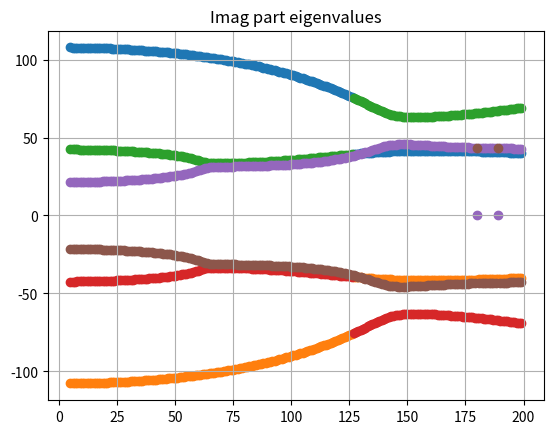
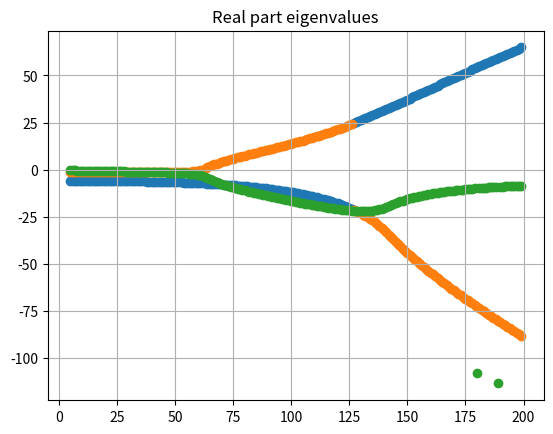

The matplotlib source for these figures, in order:
import numpy as np
import pandas as pd
import matplotlib.pyplot as plt


#Initiating import parameters:
m               = 50    	    #[kg/m]     - Mass per unit length
S               = 5             #[kgm/m]    - Static mass moment of the wing around x_f
I_alpha         = 4.67          #[kgm^2/m]  - Mass moment of the wing around x_f
S_beta          = 1.56          #[kgm/m]    - Static mass moment of the control surface around x_h
I_beta          = 0.26          #[kgm^2/m]  - Mass moment of the control surface around x_h
I_alpha_beta    = 0.81          #[kgm^2/m]  - Product of interia of the control surface 

c               = 1             #[m]        - Chord
b               = c/2           #[m]        - Semi-chord
a               = -0.2          #[-]        - Elastic axis position
ch              = 0.5           #[-]        - Hinge axis position

K_h             = 25e3          #[N/m]      - Linear heave stiffness
K_alpha         = 9e3           #[Nm/rad]   - Linear pitch stiffness
K_beta          = 1e3           #[Nm/rad]   - Linear control stiffness
K_h5            = 750*K_h       #[N/m]      - Non-linear heave stiffness

C_h             = K_h/1000      #[N/m]      - Structual damping
C_alpha         = K_alpha/1000  #[N/m]      - Structual damping
C_beta          = K_beta/1000   #[N/m]      - Structual damping
rho             = 1.225         #[kg/m^3]   - Air density

# Wagner constants:
psi_1           = 0.165
psi_2           = 0.335
epsi_1          = 0.0455
epsi_2          = 0.3

#Theodorsen constants:
mu              = np.arccos(ch)

T1              = -1/3 * np.sqrt(1-ch**2)*(2+ch**2)+ch*mu
T2              = ch*(1-ch**2)-np.sqrt(1-ch**2)*(1+ch**2)*mu+ch*(mu)**2
T3              = -(1/8 + ch**2)*mu**2 + 1/4*ch*np.sqrt(1-ch**2)*mu*(7+2*ch**2)-1/8 * (1-ch**2)*(5 *(ch**2)+4)

T4              = -mu + ch*np.sqrt(1-ch**2)
T5              = -(1-ch**2)-(mu**2) + 2*ch*np.sqrt(1-ch**2)*mu
T6              = T2

T7              = -(1/8+ch**2)*mu + 1/8*ch*np.sqrt(1-ch**2)*(7+2*ch**2)
T8              = -1/3 * np.sqrt(1-ch**2)*(2*ch**2 + 1)+ch*mu
T9              = 1/2 * (1/3*((np.sqrt(1-ch**2))**3)+a*T4)

T10             = np.sqrt(1-ch**2)+mu
T11             = mu*(1-2*ch) + np.sqrt(1-ch**2)*(2-ch)
T12             = np.sqrt(1-ch**2)*(2+ch)-mu*(2*ch + 1)

T13             = 1/2*(-T7 - (ch-a)*T1)
T14             = 1/16 + 1/2 * a*ch

def matrices(rho, U, amplitude):
    # Structual mass matrix [A}:
    A = np.array([[m , S , S_beta],
                 [S , I_alpha, I_alpha_beta],
                 [S_beta,I_alpha_beta, I_beta]])

    # Aerodynamic mass matrix [B]:
    B = b**2 * np.array([[np.pi, -np.pi*a*b, -T1*b],
                         [-np.pi*a*b, np.pi*(b**2)*(1/8 + a**2), -(T7+(ch-a)*T1)*b**2],
                         [-T1*b, 2*T13*b**2, (-T3*b**2)/np.pi]])

    #Mass matrix [M]:
    M = A + rho*B
    
    #Structual Damping [C]:
    C = np.array([[C_h, 0 , 0],
        [0 , C_alpha, 0],
        [0 , 0 , C_beta]])

    # Aerodynamic Damping [D]:
    D1 = b**2 * np.array([[0, np.pi, -T4],
                         [0, np.pi*(0.5-a)*b, (T1-T8-(ch-a)*T4 +0.5*T11)*b],
                         [0, (-2*T9 -T1 + T4*(a-0.5))*b, (-T4*T11*b)/(2*np.pi)]])

    D2 = np.array([[2*np.pi*b,  2*np.pi*(b**2)*(0.5-a), b**2*T11],
                   [-2*np.pi*(b**2)*(a+0.5), -2*np.pi*(b**3)*(a+0.5)*(0.5-a), -(b**3)*(a+0.5)*T11],
                   [(b**2)*T12, (b**3)*T12*(0.5-a), (b**3*T12*T11)/(2*np.pi)]])

    D = D1 + (1-psi_1-psi_2)*D2

    #Structual stiffness matrix [E]:
    E = np.array([[K_h, 0 , 0],
                  [0 , K_alpha, 0],
                  [0 , 0 , K_beta]])


    #Structual stiffness matrix [E]:
    E_eqv = np.array([[K_h+(5/8)*(amplitude**4)*K_h5, 0, 0],
        [0 , K_alpha, 0],
        [0 , 0 , K_beta]])

    #Aerodynamic stiffness matrix [F]:
    F1 = b**2 * np.array([[0,0,0],
                          [0,0,(T4+T10)],
                          [0,0,(T5-T4*T10)/np.pi]])

    F2 = np.array([[0,2*np.pi*b, 2*b*T10],
                   [0,-2*np.pi*(b**2)*(a+0.5),-2*(b**2)*(a+0.5)*T10],
                   [0,(b**2)*T12, ((b**2)*T12*T10)/np.pi]])

    F3 = np.array([[2*np.pi*b, 2*np.pi*(b**2)*(0.5-a), (b**2)*T11],
                   [-2*np.pi*(b**2)*(a+0.5), -2*np.pi*(b**3)*(a+0.5)*(0.5-a), -(b**3)*(a+0.5)*T11],
                   [(b**2)*T12, (b**3)*T12*(1/2-a), ((b**3)*T12*T11)/(2*np.pi)]])

    F= F1+(1-psi_1-psi_2)*F2+ (((psi_1*epsi_1)/b)+((psi_2*epsi_2)/b))*F3

    #Aerodynamic influence matrix [W]:
    W0 = np.array([[-psi_1*(epsi_1/b)**2],
                   [-psi_2*(epsi_2/b)**2],
                   [psi_1*epsi_1*(1-epsi_1*(0.5-a))/b],
                   [psi_2*epsi_2*(1-epsi_2*(0.5-a))/b],
                   [psi_1*epsi_1*(T10-((epsi_1*T11)/2))/(np.pi*b)],
                   [psi_2*epsi_2*(T10-((epsi_2*T11)/2))/(np.pi*b)]])

    #W = np.array([[2 * np.pi * b * W0.T],
    #              [-2 * np.pi * (b ** 2) * (a + 0.5) * W0.T],
    #              [b ** 2 * T12 * W0.T]])
    W = np.array([[2 * np.pi * b * W0.T , 2 * np.pi * (b ** 2) * (a + 0.5) * W0.T, b ** 2 * T12 * W0.T]]) #minus infront of the 2??
    W = W.reshape([3, 6])
    

    #Aerodynamic state equation matrices [W1] and [W2]:
    W1 = np.array([[1,0,0],
                   [1,0,0],
                   [0,1,0],
                   [0,1,0],
                   [0,0,1],
                   [0,0,1]])

    W2 = np.array([[-epsi_1/b,0,0,0,0,0],
                   [0,-epsi_2/b,0,0,0,0],
                   [0,0,-epsi_1/b,0,0,0],
                   [0,0,0,-epsi_2/b,0,0],
                   [0,0,0,0,-epsi_1/b,0],
                   [0,0,0,0,0,-epsi_2/b]])


    #Taking the inverse of [M]:
    M_inv = np.linalg.inv(M)

    Q_eqv = np.block([[-M_inv @ (C+rho*U*D),-M_inv @ (E_eqv+rho*(U**2)*F),-rho*(U**3)*M_inv @ W],
                  [np.eye(3), np.zeros(shape=(3,3)),np.zeros(shape=(3,6))],
                  [np.zeros(shape=(6,3)), W1, U*W2]])

    return Q_eqv

#pd.DataFrame(Q_eqv).to_excel('matrix_Q.xlsx')

### OLD CODE (WE DO NOT NEED THIS, BUT DONT DELETE IT)

# U_tab = []
# h_damp = []
# alpha_damp = []
# beta_damp = []
# h_omega = []
# alpha_omega = []
# beta_omega = []
#
#
#
# for U in range(5, 200, 1):
#     Q_eqv = matrices(1.225, U, 0)
#     h_eig = np.linalg.eigvals(Q_eqv)[3]
#     alpha_eig = np.linalg.eigvals(Q_eqv)[4]
#     beta_eig = np.linalg.eigvals(Q_eqv)[5]
#
#     U_tab.append(U)
#     h_omega_value = np.sqrt(h_eig.imag**2 + h_eig.real**2)
#     h_omega.append(h_omega_value)
#     h_damp.append(-(h_eig.real/h_omega_value))
#     alpha_omega_value = np.sqrt(alpha_eig.imag ** 2 + alpha_eig.real ** 2)
#     alpha_omega.append(alpha_omega_value)
#     alpha_damp.append(-(alpha_eig.real / alpha_omega_value))
#     beta_omega_value = np.sqrt(beta_eig.imag ** 2 + beta_eig.real ** 2)
#     beta_omega.append(beta_omega_value)
#     beta_damp.append(-(beta_eig.real / beta_omega_value))
#
#
# plt.figure()
# plt.title("Omega")
# plt.plot(U_tab, h_omega, label='h')
# plt.plot(U_tab, alpha_omega, label=r'$\alpha$', linestyle='dotted')
# plt.plot(U_tab, beta_omega, label=r'$\beta$')
# plt.grid()
# plt.legend()
# #plt.show()
#
# plt.figure()
# plt.title("Damping")
# plt.plot(U_tab, h_damp, label='h')
# plt.plot(U_tab, alpha_damp, label=r'$\alpha$', linestyle='dotted')
# plt.plot(U_tab, beta_damp, label=r'$\beta$')
# plt.grid()
# plt.legend()
# #plt.show()

## NEW CODE

omega_h_list = []
omega_alpha_list = []
omega_beta_list = []
damping_h_list = []
damping_alpha_list = []
damping_beta_list = []
U_list = []

eig_real_part_list1 = []
eig_real_part_list2 = []
eig_real_part_list3 = []

eig_imag_part_list1 = []
eig_imag_part_list2 = []
eig_imag_part_list3 = []
eig_imag_part_list4 = []
eig_imag_part_list5 = []
eig_imag_part_list6 = []

for U in range(5, 200):
    Q_eqv = matrices(1.225, U, 0)

    V = []
    #determine fixed point

    Q_eqv_eigenvals, Q_eqv_eigenvec = np.linalg.eig(Q_eqv)

    #L = np.diag(Q_eqv_eigenvals)
    #V = Q_eqv_eigenvec

    omega_h = np.sqrt(np.real(Q_eqv_eigenvals[0])**2 + np.imag(Q_eqv_eigenvals[0])**2)
    omega_alpha = np.sqrt(np.real(Q_eqv_eigenvals[2]) ** 2 + np.imag(Q_eqv_eigenvals[2]) ** 2)
    omega_beta = np.sqrt(np.real(Q_eqv_eigenvals[4]) ** 2 + np.imag(Q_eqv_eigenvals[4]) ** 2)
    omega_h_list.append(omega_h)
    omega_alpha_list.append(omega_alpha)
    omega_beta_list.append(omega_beta)
    damping_h_list.append(-np.real(Q_eqv_eigenvals[0])/omega_h)
    damping_alpha_list.append(-np.real(Q_eqv_eigenvals[2]) / omega_alpha)
    damping_beta_list.append(-np.real(Q_eqv_eigenvals[4]) / omega_beta)

    #print(np.real(Q_eqv_eigenvals))

    eig_real_part_list1.append(np.real(Q_eqv_eigenvals[0]))
    eig_real_part_list2.append(np.real(Q_eqv_eigenvals[2]))
    eig_real_part_list3.append(np.real(Q_eqv_eigenvals[4]))



    eig_imag_part_list1.append(np.imag(Q_eqv_eigenvals[0]))
    eig_imag_part_list2.append(np.imag(Q_eqv_eigenvals[1]))
    eig_imag_part_list3.append(np.imag(Q_eqv_eigenvals[2]))
    eig_imag_part_list4.append(np.imag(Q_eqv_eigenvals[3]))
    eig_imag_part_list5.append(np.imag(Q_eqv_eigenvals[4]))
    eig_imag_part_list6.append(np.imag(Q_eqv_eigenvals[5]))


    U_list.append(U)



# plt.figure()
# plt.xlabel('U in [m/s]')
# plt.ylabel(r'$\omega$')
# plt.plot(U_list, omega_h_list, label='h')
# plt.plot(U_list, omega_alpha_list, label=r'\alpha')
# plt.plot(U_list, omega_beta_list, label=r'\beta')
# plt.grid()
# plt.savefig('omega_plot.png')
# plt.show()
#
# plt.figure()
# plt.xlabel('U in [m/s]')
# plt.ylabel(r'$\zeta$')
# plt.plot(U_list, damping_h_list, label='h')
# plt.plot(U_list, damping_alpha_list, label=r'\alpha')
# plt.plot(U_list, damping_beta_list, label=r'\beta')
# plt.grid()
# plt.savefig('damping_plot.png')
# plt.show()


plt.figure()
plt.scatter(U_list, eig_imag_part_list1)
plt.scatter(U_list, eig_imag_part_list2)
plt.scatter(U_list, eig_imag_part_list3)
plt.scatter(U_list, eig_imag_part_list4)
plt.scatter(U_list, eig_imag_part_list5)
plt.scatter(U_list, eig_imag_part_list6)
plt.title('Imag part eigenvalues')
plt.grid()
plt.show()

plt.figure()
plt.scatter(U_list, eig_real_part_list1)
plt.scatter(U_list, eig_real_part_list2)
plt.scatter(U_list, eig_real_part_list3)
plt.title('Real part eigenvalues')
plt.grid()
plt.show()



